pico-8 play session: hold → + tap 🅾, after a click and taps of 🅾, ❎, 🅾+❎, 🅾 in the second before t = 0

[t = 2 s] hold → ~2s, tap 🅾 ~4×
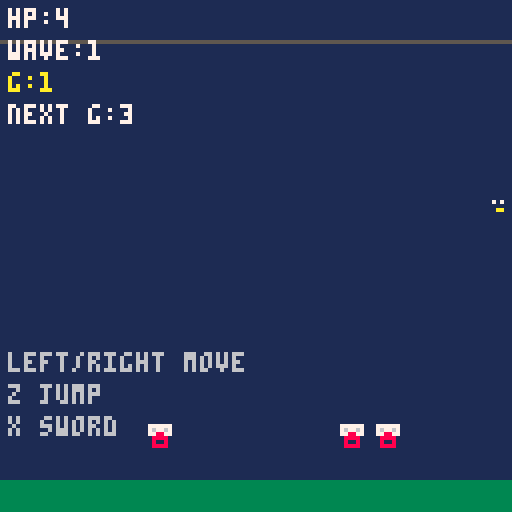
[t = 4 s] hold → ~4s, tap 🅾 ~7×
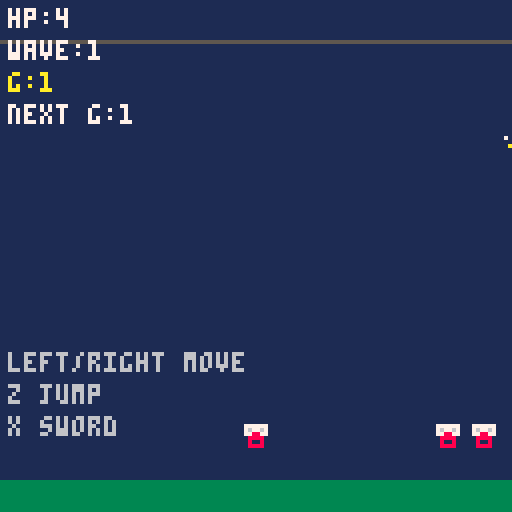
[t = 6 s] hold → ~6s, tap 🅾 ~10×
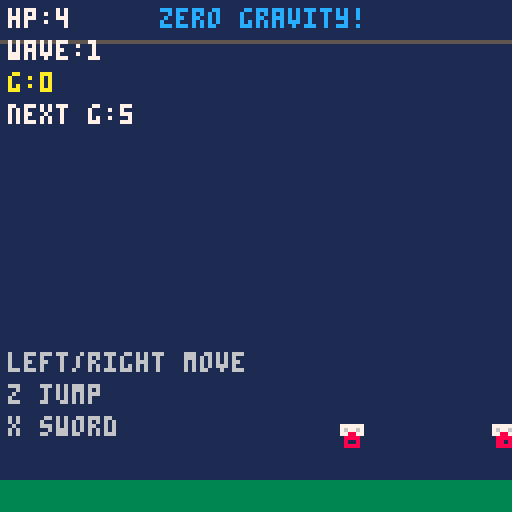
[t = 8 s] hold → ~8s, tap 🅾 ~14×
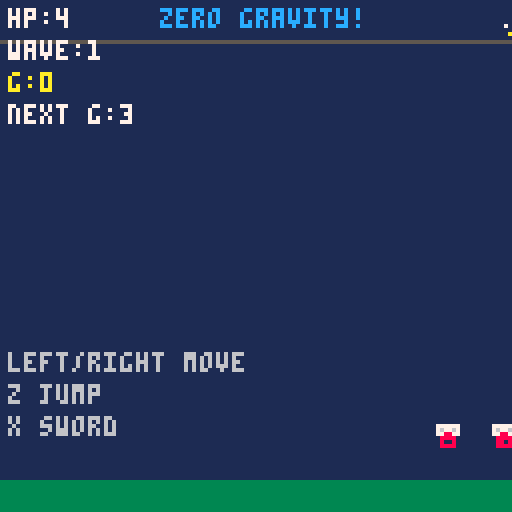

pico-8 cartridge
version 43
__lua__
function _init()

title_screen=true
music(0, 0, 27)
 gravity=1
 gravity_timer=180

 ceiling=10
 floor_y=112

 game_over=false

 p={
  x=64,
  y=100,
  dx=0,
  dy=0,
  hp=5,
  facing=1
 }

 attack_timer=0

 enemies={}
 wave=1

 spawn_wave()

end

function spawn_wave()

 for i=1,wave+2 do

  add(enemies,{
   x=rnd(120),
   y=112,
   dy=0,
   hp=3
  })

 end

end

function _update()
 -- title screen

 if title_screen then

  if btnp(5) then
   title_screen=false
  end

  return

 end

 -- game over

 if game_over then

  if btnp(5) then
   _init()
  end

  return

 end

 -- broken gravity

 gravity_timer-=1

 if gravity_timer<=0 then

  gravity+=flr(rnd(5))-2

  gravity=mid(0,gravity,8)

  gravity_timer=180

 end

 -- movement

 if btn(0) then

  p.dx=-1
  p.facing=-1

 elseif btn(1) then

  p.dx=1
  p.facing=1

 else

  p.dx=0

 end

 p.x+=p.dx
 p.x=mid(0,p.x,127)

 -- jump

 if btnp(4) and p.y>=floor_y then
  p.dy=-4
 end

 -- gravity

 p.dy+=0.1*gravity
 p.y+=p.dy

 -- ceiling

 if p.y<ceiling then

  p.y=ceiling

  if p.dy<0 then
   p.dy=0
  end

 end

 -- landing

 if p.y>floor_y then

  if p.dy>5 then

   local slam_dmg=2

   if gravity>=6 then
    slam_dmg=4
   end

   for e in all(enemies) do

    if abs(e.x-p.x)<25 then
     e.hp-=slam_dmg
    end

   end

  end

  p.y=floor_y
  p.dy=0

 end

 -- sword attack

 if btnp(5) then

  attack_timer=6

  for e in all(enemies) do

   local attack_x=p.x+p.facing*16

   if abs(e.x-attack_x)<12 and
      abs(e.y-p.y)<12 then

      e.hp-=1

   end

  end

 end

 if attack_timer>0 then
  attack_timer-=1
 end

 -- enemies

 for e in all(enemies) do

  if e.x<p.x then
   e.x+=0.4
  else
   e.x-=0.4
  end

  -- gravity affects enemies

  e.dy+=0.1*gravity
  e.y+=e.dy

  if e.y>floor_y then
   e.y=floor_y
   e.dy=0
  end

  if e.y<ceiling then
   e.y=ceiling
   e.dy=0
  end

  -- damage player

  if abs(e.x-p.x)<5 and
     abs(e.y-p.y)<10 then

     p.hp-=0.01

  end

  if e.hp<=0 then
   del(enemies,e)
  end

 end

 -- next wave

 if #enemies==0 then

  wave+=1

  spawn_wave()

 end

 -- game over trigger

 if p.hp<=0 then

  p.hp=0

  game_over=true

 end

end

function _draw()

 cls(1)
 -- title screen

 if title_screen then

  rectfill(0,0,127,127,1)

  print("gravity gladiator",28,36,7)
  print("survive the",38,52,6)
  print("broken gravity",34,60,6)

  if flr(time()*2)%2==0 then
   print("press x to start",26,88,10)
  end

  return

 end
 -- ceiling

 line(0,ceiling,127,ceiling,5)

 -- floor

 rectfill(0,120,127,127,3)

 -- player sprite (sprite 1)

spr(
 1,
 p.x-4,
 p.y-8,
 1,
 1,
 p.facing==-1
)

 -- sword

 if attack_timer>0 then

  line(
   p.x,
   p.y-4,
   p.x+p.facing*14,
   p.y-4,
   10
  )

 end

 -- enemy sprite (sprite 2)

for e in all(enemies) do
 spr(2, e.x-4, e.y-8)
end


 print("hp:"..flr(p.hp),2,2,7)
 print("wave:"..wave,2,10,7)
 print("g:"..gravity,2,18,10)
 print("next g:"..flr(gravity_timer/30),2,26,7)

 -- controls

 print("left/right move",2,88,6)
 print("z jump",2,96,6)
 print("x sword",2,104,6)

 if gravity==0 then

  print("zero gravity!",40,2,12)

 elseif gravity>=6 then

  print("extreme gravity!",32,2,8)

 end

 -- game over screen

 if game_over then

  rectfill(18,45,110,85,0)
  rect(18,45,110,85,7)

  print("game over",40,52,8)
  print("wave:"..wave,42,62,7)

  if flr(time()*2)%2==0 then
   print("x = restart",34,74,11)
  end

 end

end
__gfx__
00000000000000000000000000000000000000000000000000000000000000000000000000000000000000000000000000000000000000000000000000000000
00000000000000000000000000000000000000000000000000000000000000000000000000000000000000000000000000000000000000000000000000000000
00000000001000000777777000000000000000000000000000000000000000000000000000000000000000000000000000000000000000000000000000000000
00000000001111000767767000000000000000000000000000000000000000000000000000000000000000000000000000000000000000000000000000000000
00000000001717000778877000000000000000000000000000000000000000000000000000000000000000000000000000000000000000000000000000000000
00000000001111000088880000000000000000000000000000000000000000000000000000000000000000000000000000000000000000000000000000000000
000000000011aa000080080000000000000000000000000000000000000000000000000000000000000000000000000000000000000000000000000000000000
00000000001111000088880000000000000000000000000000000000000000000000000000000000000000000000000000000000000000000000000000000000
